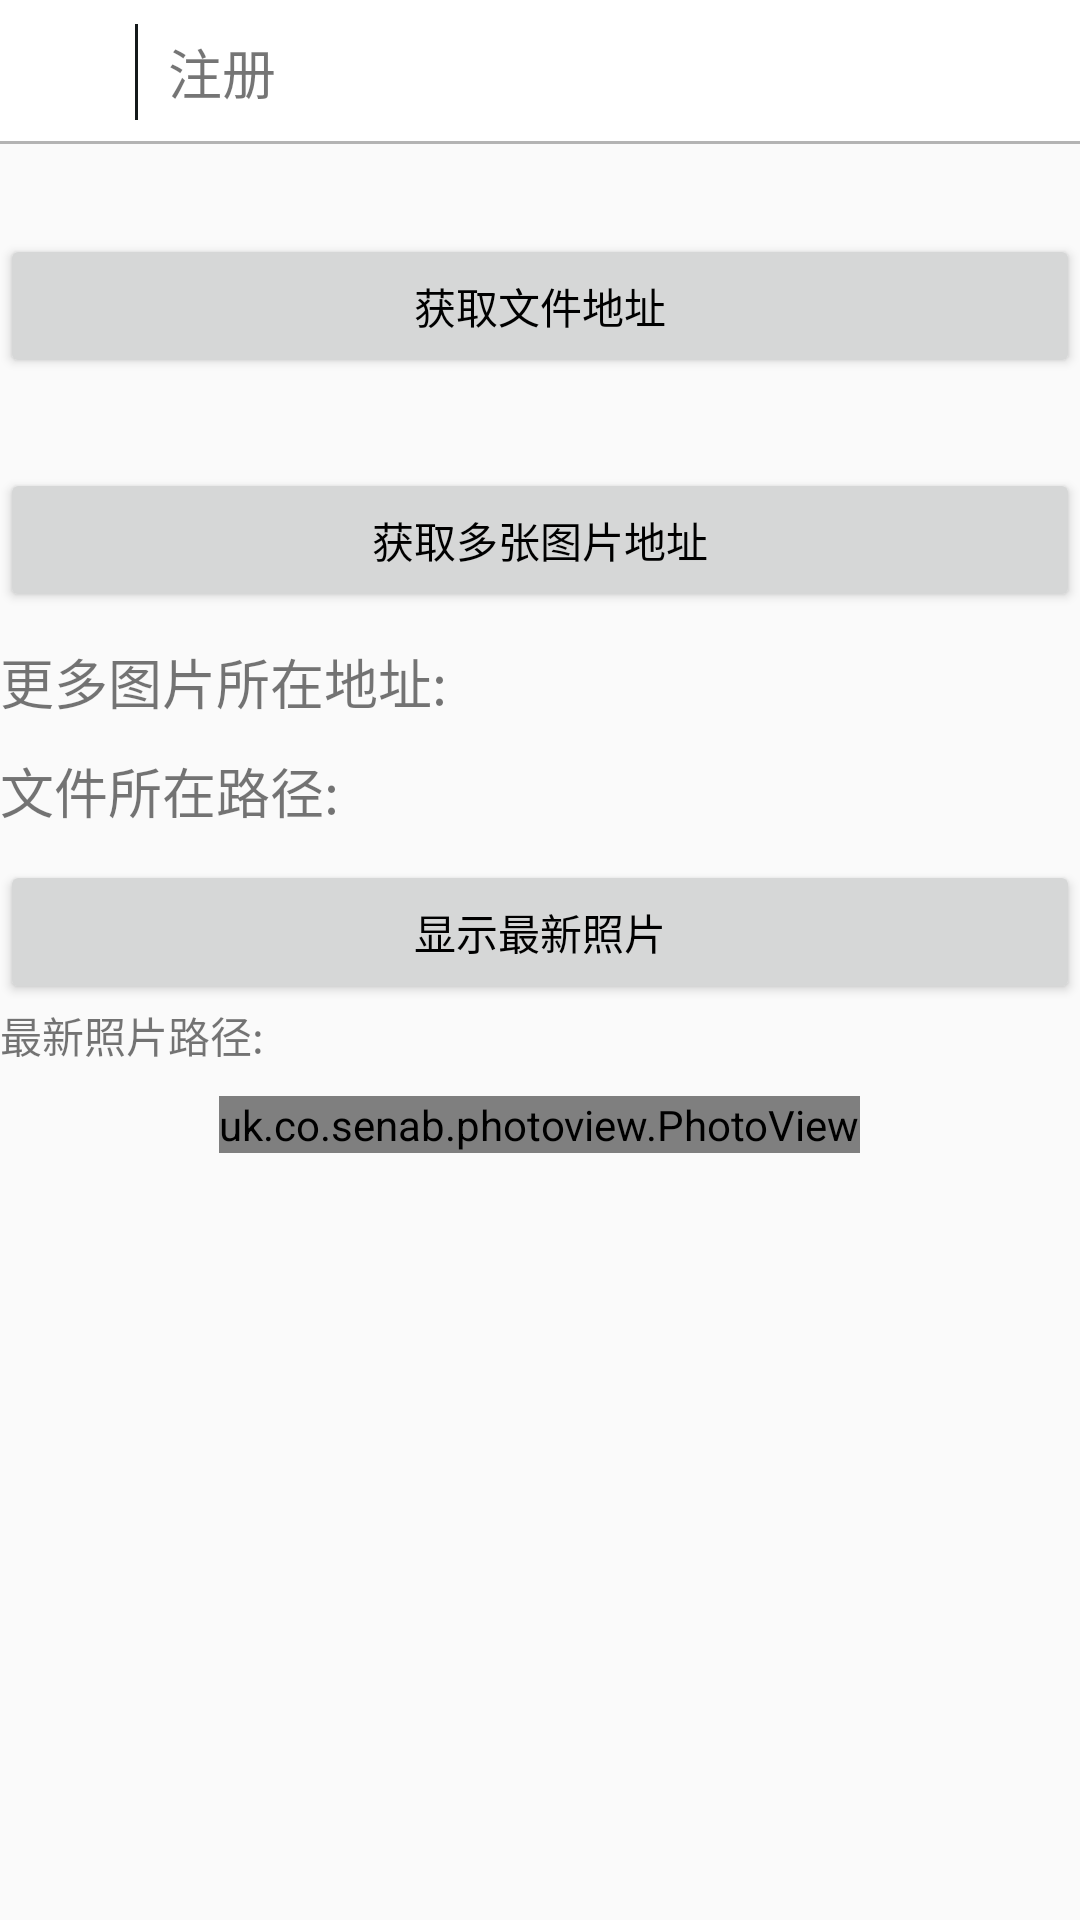

The Android layout XML behind this screen, and the referenced resources:
<!-- AndroidManifest.xml: application theme AppTheme -->
<!-- res/layout/activity_main.xml -->
<?xml version="1.0" encoding="utf-8"?>
<LinearLayout xmlns:android="http://schemas.android.com/apk/res/android"
    android:orientation="vertical"
    android:layout_width="match_parent"
    android:layout_height="match_parent">
    <include layout="@layout/layout_title_bar"></include>
    <Button
       android:id="@+id/btn_send_file"
        android:text="获取文件地址"
        android:layout_marginTop="30dp"
       android:layout_width="match_parent"
       android:layout_height="wrap_content" />
    <Button
        android:id="@+id/btn_get_imagePath"
        android:text="获取多张图片地址"
        android:layout_marginTop="30dp"
        android:layout_width="match_parent"
        android:layout_height="wrap_content" />
    <TextView
        android:layout_marginTop="10dp"
        android:id="@+id/tv_image_path"
        android:text="更多图片所在地址:"
        android:textSize="18sp"
        android:layout_width="match_parent"
        android:layout_height="wrap_content" />
    <TextView
        android:layout_marginTop="10dp"
        android:id="@+id/tv_file_path"
        android:text="文件所在路径:"
        android:textSize="18sp"
        android:layout_width="match_parent"
        android:layout_height="wrap_content" />

    <Button
        android:id="@+id/btn_send_post"
        android:text="显示最新照片"
        android:layout_marginTop="10dp"
        android:layout_width="match_parent"
        android:layout_height="wrap_content" />

    <TextView
        android:text="最新照片路径:"
        android:id="@+id/tv_post_result"
        android:layout_width="wrap_content"
        android:layout_height="wrap_content" />
    <uk.co.senab.photoview.PhotoView
        android:id="@+id/iv_newestimage"
        android:layout_marginTop="10dp"
        android:layout_gravity="center"
        android:layout_width="wrap_content"
        android:layout_height="wrap_content" />

</LinearLayout>
<!-- res/layout/layout_title_bar.xml (included above) -->
<?xml version="1.0" encoding="utf-8"?>
<RelativeLayout xmlns:android="http://schemas.android.com/apk/res/android"
    android:id="@+id/title"
    android:layout_width="match_parent"
    android:layout_height="48dp"
    android:background="@color/white">

    <ImageView
        android:id="@+id/iv_back"
        android:layout_width="40dp"
        android:layout_height="match_parent"
        android:layout_alignParentLeft="true"
        android:layout_centerVertical="true"
        android:onClick="back"
        android:layout_marginLeft="5dp"
        android:paddingBottom="5dp"
        android:paddingLeft="5dp"
        android:paddingRight="5dp"
        android:paddingTop="5dp"
        android:scaleType="centerInside"
        android:src="@drawable/back_arrow" />

    <View
        android:id="@+id/view_temp"
        android:layout_width="1dp"
        android:layout_height="match_parent"
        android:layout_marginBottom="8dp"
        android:layout_marginTop="8dp"
        android:layout_toRightOf="@id/iv_back"
        android:background="#14191A" />

    <TextView
        android:id="@+id/tv_title"
        android:layout_width="wrap_content"
        android:layout_height="wrap_content"
        android:layout_centerVertical="true"
        android:layout_marginLeft="10dp"
        android:layout_toRightOf="@id/view_temp"
        android:text="注册"
        android:textSize="18sp" />
    <Button
        android:visibility="invisible"
        android:id="@+id/btn_send_image"
        android:text="确定"
        android:layout_centerVertical="true"
        android:layout_marginRight="10dp"
        android:layout_alignParentRight="true"
        android:layout_width="wrap_content"
        android:layout_height="40dp" />
    <View
        android:layout_alignParentBottom="true"
        android:background="@color/color_b3b3b3"
        android:layout_width="match_parent"
        android:layout_height="1dp"/>
</RelativeLayout>
<!-- resources referenced by this layout -->
<resources>
  <color name="color_b3b3b3">#b3b3b3</color>
  <color name="white">#FFFFFF</color>
  <style name="AppTheme" parent="Theme.AppCompat.Light.NoActionBar">
          
          <item name="colorPrimary">@color/white</item>
          <item name="colorPrimaryDark">@color/color_gray_d9d9d9</item>
          <item name="colorAccent">@color/color_green_89fbff</item>
          <item name="actionBarSize">@dimen/action_bar_height</item>
          <item name="android:textColorPrimary">@color/black</item>
      </style>
  <color name="color_gray_d9d9d9">#d9d9d9</color>
  <color name="color_green_89fbff">#89fbff</color>
  <dimen name="action_bar_height">48dip</dimen>
  <color name="black">#000000</color>
</resources>
